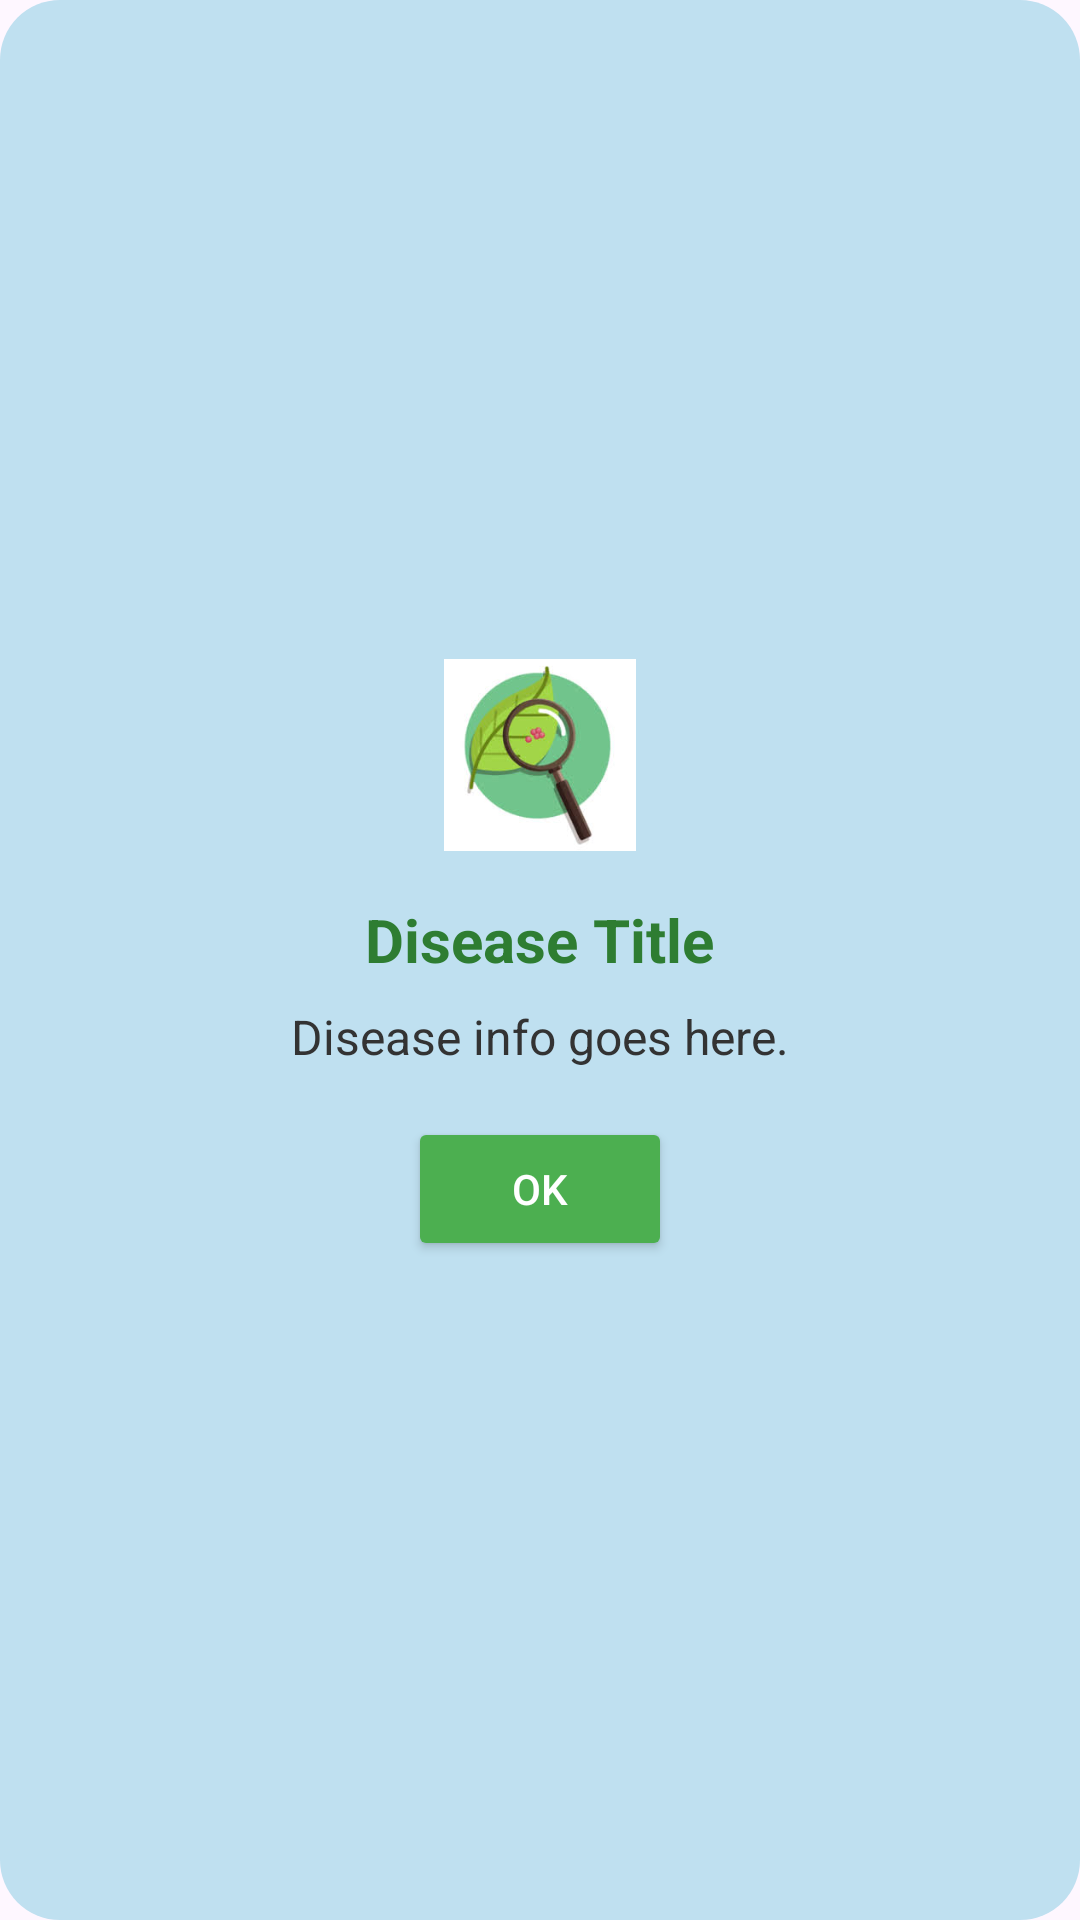

The Android layout XML behind this screen, and the referenced resources:
<!-- AndroidManifest.xml: application theme Theme.Farmerapp -->
<!-- res/layout/custom_disease_dialog.xml -->
<?xml version="1.0" encoding="utf-8"?>
<LinearLayout xmlns:android="http://schemas.android.com/apk/res/android"
    android:layout_width="wrap_content"
    android:layout_height="wrap_content"
    android:background="@drawable/custom_dialog_bg"
    android:orientation="vertical"
    android:padding="24dp"
    android:gravity="center">

    <ImageView
        android:id="@+id/dialogIcon"
        android:layout_width="64dp"
        android:layout_height="64dp"
        android:src="@drawable/ic_disease"
        android:layout_marginBottom="16dp" />

    <TextView
        android:id="@+id/dialogTitle"
        android:layout_width="wrap_content"
        android:layout_height="wrap_content"
        android:text="Disease Title"
        android:textSize="20sp"
        android:textStyle="bold"
        android:textColor="#2E7D32"
        android:layout_marginBottom="8dp" />

    <TextView
        android:id="@+id/dialogMessage"
        android:layout_width="wrap_content"
        android:layout_height="wrap_content"
        android:text="Disease info goes here."
        android:textSize="16sp"
        android:textColor="#333333"
        android:layout_marginBottom="16dp" />

    <Button
        android:id="@+id/dialogButton"
        android:layout_width="wrap_content"
        android:layout_height="wrap_content"
        android:text="OK"
        android:textAllCaps="false"
        android:backgroundTint="#4CAF50"
        android:textColor="#FFFFFF" />
</LinearLayout>
<!-- resources referenced by this layout -->
<resources>
  <!-- drawable custom_dialog_bg (drawable) -->
  <shape xmlns:android="http://schemas.android.com/apk/res/android"
      android:shape="rectangle">
      <solid android:color="#BFE0F0"/>
      <corners android:radius="20dp"/>
      <padding android:left="16dp" android:top="16dp" android:right="16dp" android:bottom="16dp"/>
  </shape>
  <!-- drawable ic_disease: png bitmap (drawable, 50137 bytes) -->
  <style name="Theme.Farmerapp" parent="Base.Theme.Farmerapp" />
  <style name="Base.Theme.Farmerapp" parent="Theme.Material3.DayNight.NoActionBar">
          
          
      </style>
</resources>
